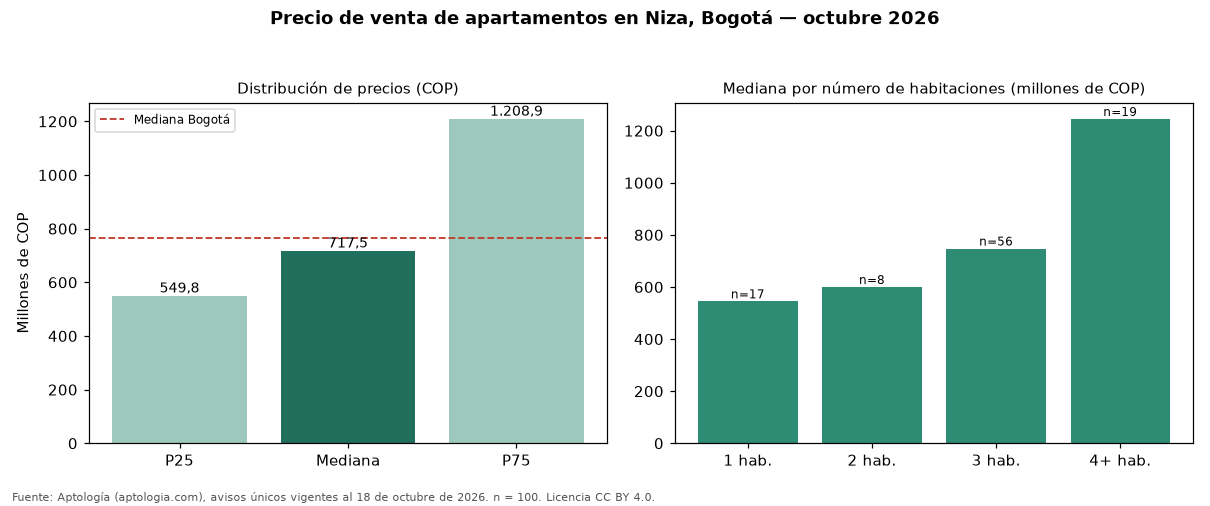

Values plotted in this chart, from the file beside it:
seccion, metrica, valor_cop, n
precio, p25, 549750000, 100
precio, mediana, 717500000, 100
precio, p75, 1208899500, 100
cop_por_m2, p25, 5091522, 100
cop_por_m2, mediana, 6254280, 100
cop_por_m2, p75, 8536077, 100
area, area_mediana_m2, 116.5, 100
habitaciones, 1, 545000000, 17
habitaciones, 2, 600000000, 8
habitaciones, 3, 747500000, 56
habitaciones, 4+, 1245000000, 19
administracion, mediana, 671000, 83
estrato, moda, 5, 
parqueadero, porcentaje_con_parqueadero, 91.0, 100
ciudad, mediana_ciudad, 765000000, 33308
ciudad, mediana_cop_por_m2_ciudad, 7407407, 33308
